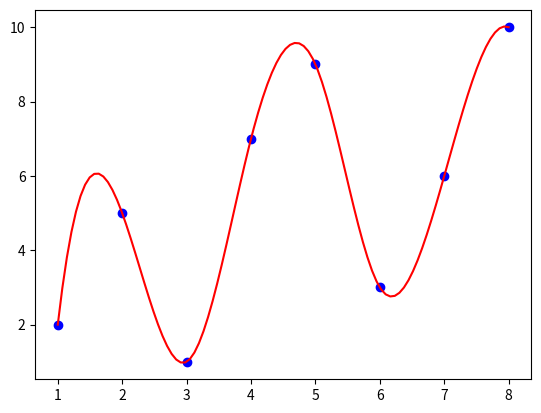

This figure's Python source:
import numpy as np
import matplotlib.pyplot as plt
from scipy.interpolate import CubicSpline

# # Basic Plotting
# x = [1, 2, 3, 4, 5, 6, 7, 8]
# y = [2, 5, 1, 7, 9, 3, 6, 10]

# x = np.array(x)
# y = np.array(y)

# plt.plot(x, y, 'bo')
# plt.plot(x, 2*x + 5, 'r')
# plt.show()


# Last Square Regression
# x = [1, 2, 3, 4, 5, 6, 7, 8]
# y = [2, 5, 1, 7, 9, 3, 6, 10]

# x = np.array(x)
# y = np.array(y)

# A = np.vstack([x, np.ones(len(x))]).T
# y = y[:, np.newaxis]

# print(A)
# print(y)

# alpha = np.dot(np.dot(np.linalg.inv(np.dot(A.T, A)), A.T), y)
# print(alpha)

# plt.plot(x, y, 'bo')
# plt.plot(x, alpha[0]*x + alpha[1], 'r')
# plt.show()


# # Polynomial Regression
# x = [1, 2, 3, 4, 5, 6, 7, 8]
# y = [2, 5, 1, 7, 9, 3, 6, 10]

# x = np.array(x)
# y = np.array(y)

# for i in range (1, 7):
#     plt.subplot(2, 3, i)
#     plt.plot(x, y, 'bo')
    
#     y_est = np.polyfit(x, y, i)
#     print(y_est)
#     print(np.polyval(y_est, x))
#     print()
#     plt.plot(x, np.polyval(y_est, x), 'r')
    
# plt.show()

#cubic Interpolation
x = [1, 2, 3, 4, 5, 6, 7, 8]
y = [2, 5, 1, 7, 9, 3, 6, 10]

x = np.array(x)
y = np.array(y)

f = CubicSpline(x, y)
x_new = np.linspace(1, 8, 100)
y_new = f(x_new)

plt.plot(x, y, 'bo')
plt.plot(x_new, y_new, 'r')
plt.show()